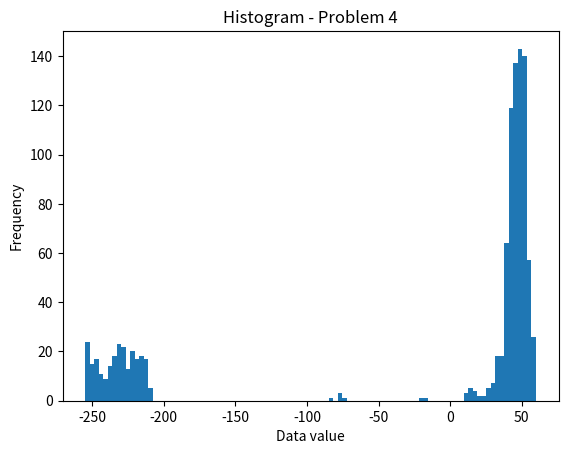

Recreate this plot in Python.
import matplotlib
from random import randint
import numpy as np
matplotlib.use('Agg')  # <-- Required if you're using matplotilb in Mimir, see below
from matplotlib import pyplot as plt


def Simulate(bankroll, spinLimit):
    
    spins = 1
    bet = 1
    while spins <= spinLimit:
        if bankroll - bet < 0:
            break
        if Play() == 1:
            bankroll += bet
            bet = 1
        else:
            bankroll -= bet
            bet *= 2

        spins += 1
        
    return bankroll

def Play():
    spin = randint(0,37)
    result = -1
    if spin == 0 or spin == 37:
        return 0
    elif spin % 2 == 0:
        return 1
        
    return 0

def main():
    trials = 1000
    bankroll = 255
    spins = 100
    sim = 0
    loss = 0
    win = 0
    data = []
    for i in range(trials):
        sim = Simulate(bankroll, spins)
        data.append(sim - bankroll)
        if sim > bankroll:
            win += 1
            print("Net: $" + str(sim - bankroll))
        else:
            loss += 1
            print("LOST. Remaining Bal: $" + str(sim))
            
    print("Losses: " + str(loss))
    print("Winnings: " + str(win))
    print("Stats: " + str(( win / (i + 1))*100) + " %")
    
    plt.figure()
    plt.hist(data, int(len(data)* 0.1))
    plt.title('Histogram - Problem 4')
    plt.xlabel('Data value')
    plt.ylabel('Frequency')
    plt.savefig('The_Martingale.pdf', bbox_inches='tight')
    plt.show()
    
    

if __name__ == '__main__':
    main()   
    
